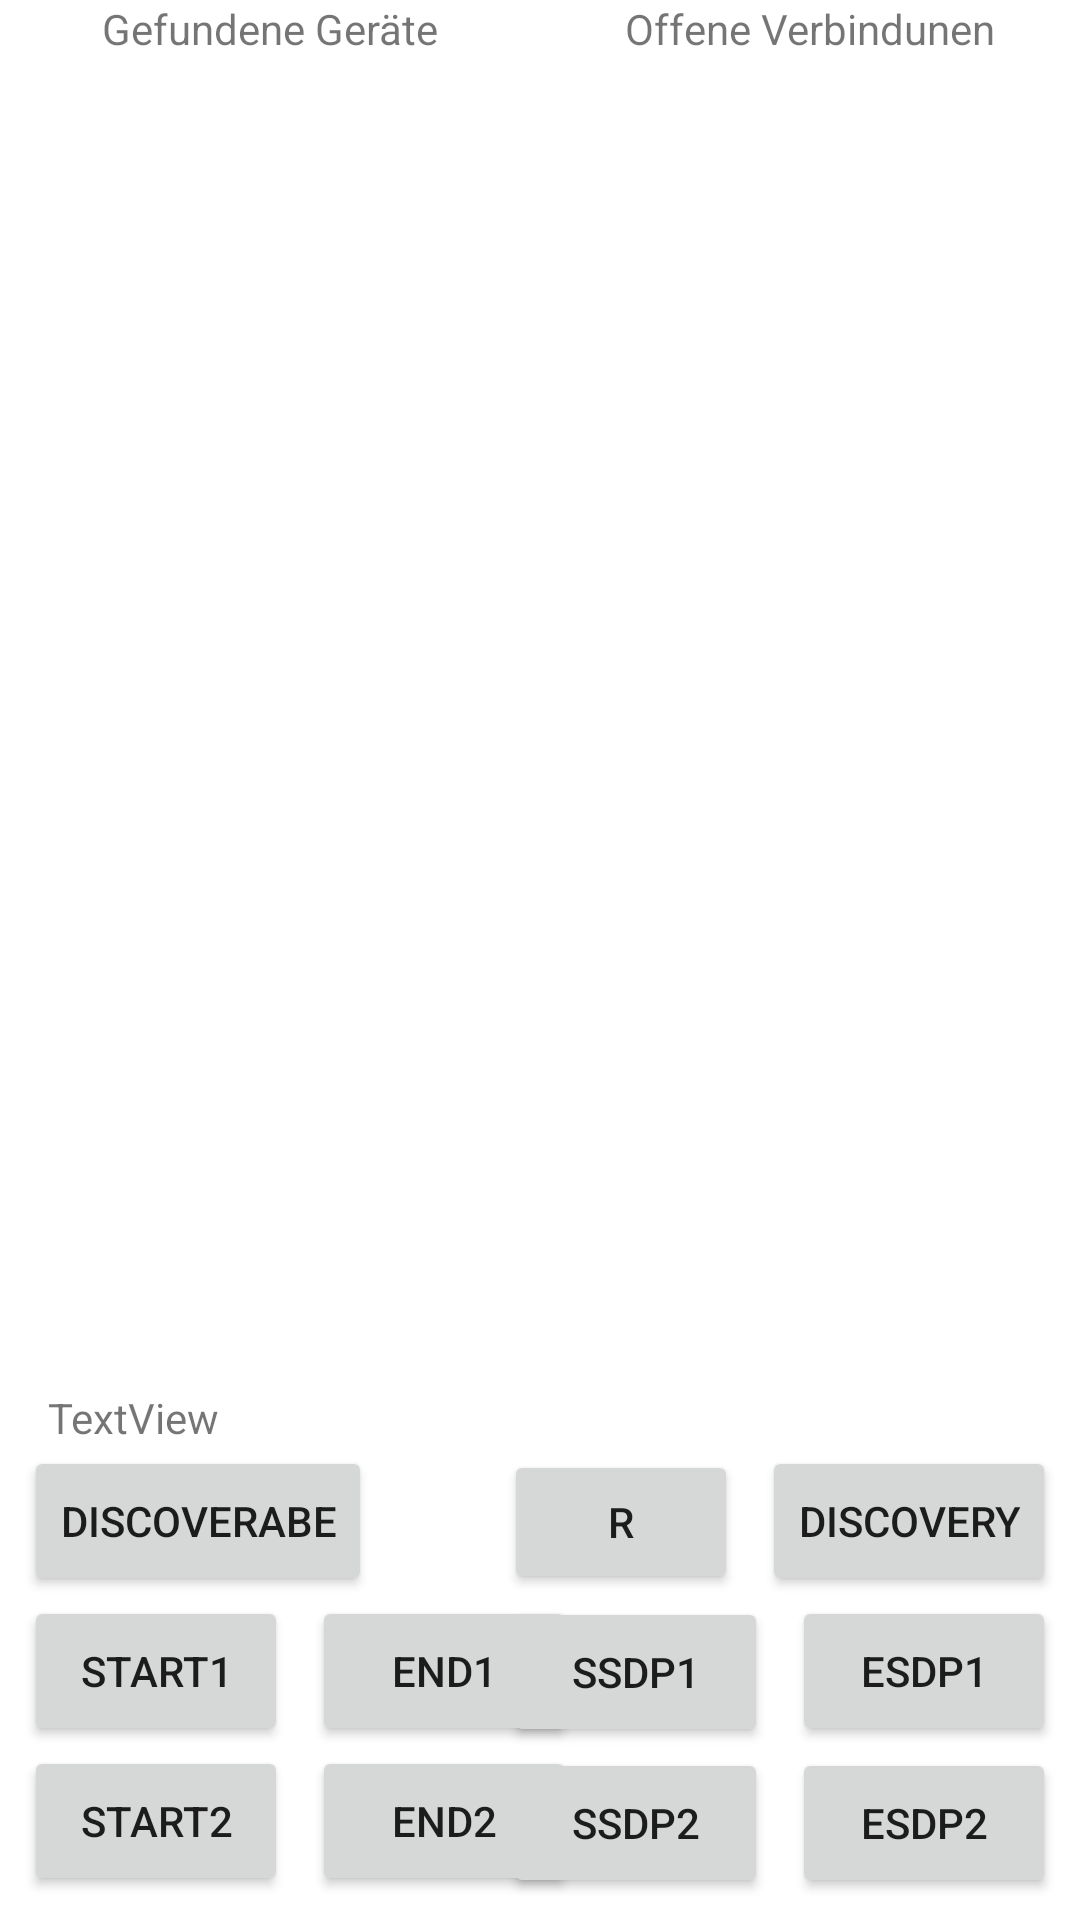

Write the Android layout XML for this screen, with the resource values it uses.
<!-- AndroidManifest.xml: application theme Theme.Servicediscoverydemo -->
<!-- res/layout/fragment_bluetooth.xml -->
<?xml version="1.0" encoding="utf-8"?>
<androidx.constraintlayout.widget.ConstraintLayout xmlns:android="http://schemas.android.com/apk/res/android"
xmlns:app="http://schemas.android.com/apk/res-auto"
xmlns:tools="http://schemas.android.com/tools"
android:layout_width="match_parent"
android:layout_height="match_parent"
tools:context=".view.ui.bluetoothSdpDemo.BluetoothFragment">

    <Button
        android:id="@+id/end_sdp_two_button"
        android:layout_width="wrap_content"
        android:layout_height="50dp"
        android:layout_marginEnd="8dp"
        android:layout_marginBottom="7dp"
        android:text="@string/end_sdp_two"
        app:layout_constraintBottom_toBottomOf="parent"
        app:layout_constraintEnd_toEndOf="parent"
        app:layout_constraintTop_toBottomOf="@+id/end_sdp_one_button" />

    <Button
        android:id="@+id/start_sdp_two_button"
        android:layout_width="wrap_content"
        android:layout_height="50dp"
        android:layout_marginEnd="8dp"
        android:layout_marginBottom="7dp"
        android:text="@string/start_sdp_two"
        app:layout_constraintBottom_toBottomOf="parent"
        app:layout_constraintEnd_toStartOf="@+id/end_sdp_two_button"
        app:layout_constraintTop_toBottomOf="@+id/start_sdp_one_button" />

    <Button
        android:id="@+id/end_service_two_button"
        android:layout_width="wrap_content"
        android:layout_height="50dp"
        android:layout_marginStart="8dp"
        android:layout_marginBottom="8dp"
        android:text="@string/end_service_two"
        app:layout_constraintBottom_toBottomOf="parent"
        app:layout_constraintStart_toEndOf="@+id/start_service_one_button" />

    <Button
        android:id="@+id/discoverable_button"
        android:layout_width="wrap_content"
        android:layout_height="50dp"
        android:layout_marginStart="8dp"
        android:text="@string/discoverabe"
        app:layout_constraintBottom_toTopOf="@+id/start_service_one_button"
        app:layout_constraintStart_toStartOf="parent" />

    <Button
        android:id="@+id/start_discovery_button"
        android:layout_width="0dp"
        android:layout_height="50dp"
        android:layout_marginEnd="8dp"
        android:text="@string/discovery"
        app:layout_constraintEnd_toEndOf="parent"
        app:layout_constraintTop_toBottomOf="@+id/msg_text_view" />

    <TextView
        android:id="@+id/hdln_connections"
        android:layout_width="wrap_content"
        android:layout_height="wrap_content"
        android:text="@string/ger_te_in_reichweite"
        app:layout_constraintBottom_toTopOf="@+id/devices_in_range"
        app:layout_constraintEnd_toStartOf="@+id/connection_list_view"
        app:layout_constraintStart_toStartOf="parent"
        app:layout_constraintTop_toTopOf="parent" />

    <TextView
        android:id="@+id/hdln_devices_in_range"
        android:layout_width="wrap_content"
        android:layout_height="wrap_content"
        android:text="@string/offene_verbindunen"
        app:layout_constraintEnd_toEndOf="parent"
        app:layout_constraintStart_toStartOf="@+id/connection_list_view"
        app:layout_constraintTop_toTopOf="parent" />

    <ListView
        android:id="@+id/devices_in_range"
        android:layout_width="0dp"
        android:layout_height="0dp"

        android:layout_marginBottom="16dp"
        app:layout_constraintBottom_toTopOf="@+id/msg_text_view"
        app:layout_constraintEnd_toStartOf="@+id/connection_list_view"
        app:layout_constraintStart_toStartOf="parent"
        app:layout_constraintTop_toBottomOf="@+id/hdln_connections" />

    <ListView
        android:id="@+id/connection_list_view"
        android:layout_width="0dp"
        android:layout_height="0dp"

        android:layout_marginBottom="16dp"
        app:layout_constraintBottom_toTopOf="@+id/msg_text_view"
        app:layout_constraintEnd_toEndOf="parent"
        app:layout_constraintStart_toEndOf="@+id/devices_in_range"
        app:layout_constraintTop_toBottomOf="@+id/hdln_devices_in_range" />


    <Button
        android:id="@+id/start_service_one_button"
        android:layout_width="wrap_content"
        android:layout_height="50dp"
        android:layout_marginStart="8dp"
        android:text="@string/start_service_one"
        app:layout_constraintBottom_toTopOf="@+id/start_service_two_button"
        app:layout_constraintStart_toStartOf="parent" />

    <Button
        android:id="@+id/start_service_two_button"
        android:layout_width="wrap_content"
        android:layout_height="50dp"
        android:layout_marginStart="8dp"
        android:layout_marginBottom="8dp"
        android:text="@string/start_service_two"
        app:layout_constraintBottom_toBottomOf="parent"
        app:layout_constraintStart_toStartOf="parent" />

    <Button
        android:id="@+id/end_service_one_button"
        android:layout_width="wrap_content"
        android:layout_height="50dp"
        android:layout_marginStart="8dp"
        android:text="@string/end_service_one"
        app:layout_constraintStart_toEndOf="@+id/start_service_one_button"
        app:layout_constraintTop_toTopOf="@+id/start_service_one_button" />

    <Button
        android:id="@+id/start_sdp_one_button"
        android:layout_width="wrap_content"
        android:layout_height="50dp"
        android:layout_marginEnd="8dp"
        android:text="@string/start_sdp_one"
        app:layout_constraintBottom_toTopOf="@+id/start_sdp_two_button"
        app:layout_constraintEnd_toStartOf="@+id/end_sdp_one_button"
        app:layout_constraintTop_toBottomOf="@+id/start_discovery_button" />

    <Button
        android:id="@+id/end_sdp_one_button"
        android:layout_width="wrap_content"
        android:layout_height="50dp"
        android:layout_marginEnd="8dp"
        android:text="@string/end_sdp_one"
        app:layout_constraintEnd_toEndOf="parent"
        app:layout_constraintTop_toBottomOf="@+id/start_discovery_button" />

    <TextView
        android:id="@+id/msg_text_view"
        android:layout_width="0dp"
        android:layout_height="wrap_content"
        android:layout_marginStart="16dp"
        android:layout_marginEnd="16dp"
        android:text="TextView"
        app:layout_constraintBottom_toTopOf="@+id/discoverable_button"
        app:layout_constraintEnd_toEndOf="parent"
        app:layout_constraintStart_toStartOf="parent" />

    <Button
        android:id="@+id/refresh_button"
        android:layout_width="0dp"
        android:layout_height="wrap_content"
        android:layout_marginEnd="8dp"
        android:text="@string/refresh_btn_label"
        app:layout_constraintBottom_toTopOf="@+id/start_sdp_one_button"
        app:layout_constraintEnd_toStartOf="@+id/start_discovery_button"
        app:layout_constraintStart_toStartOf="@+id/start_sdp_one_button"
        app:layout_constraintTop_toTopOf="@+id/start_discovery_button" />

</androidx.constraintlayout.widget.ConstraintLayout>
<!-- resources referenced by this layout -->
<resources>
  <string name="discoverabe">Discoverabe</string>
  <string name="discovery">Discovery</string>
  <string name="end_sdp_one">eSDP1</string>
  <string name="end_sdp_two">eSDP2</string>
  <string name="end_service_one">End1</string>
  <string name="end_service_two">End2</string>
  <string name="ger_te_in_reichweite">Gefundene Geräte</string>
  <string name="offene_verbindunen">Offene Verbindunen</string>
  <string name="refresh_btn_label">r</string>
  <string name="start_sdp_one">sSDP1</string>
  <string name="start_sdp_two">sSDP2</string>
  <string name="start_service_one">Start1</string>
  <string name="start_service_two">Start2</string>
  <style name="Theme.Servicediscoverydemo" parent="Theme.MaterialComponents.DayNight.DarkActionBar">
          
          <item name="colorPrimary">@color/purple_500</item>
          <item name="colorPrimaryVariant">@color/purple_700</item>
          <item name="colorOnPrimary">@color/white</item>
          
          <item name="colorSecondary">@color/teal_200</item>
          <item name="colorSecondaryVariant">@color/teal_700</item>
          <item name="colorOnSecondary">@color/black</item>
          
          <item name="android:statusBarColor" tools:targetApi="l">?attr/colorPrimaryVariant</item>
          
      </style>
  <!-- not gathered from this repository: default colours our renderer supplied (Android Studio template values) -->
  <color name="purple_500">#FF6200EE</color>
  <color name="purple_700">#FF3700B3</color>
  <color name="teal_200">#FF03DAC5</color>
  <color name="teal_700">#FF018786</color>
  <color name="black">#FF000000</color>
  <color name="white">#FFFFFFFF</color>
</resources>
